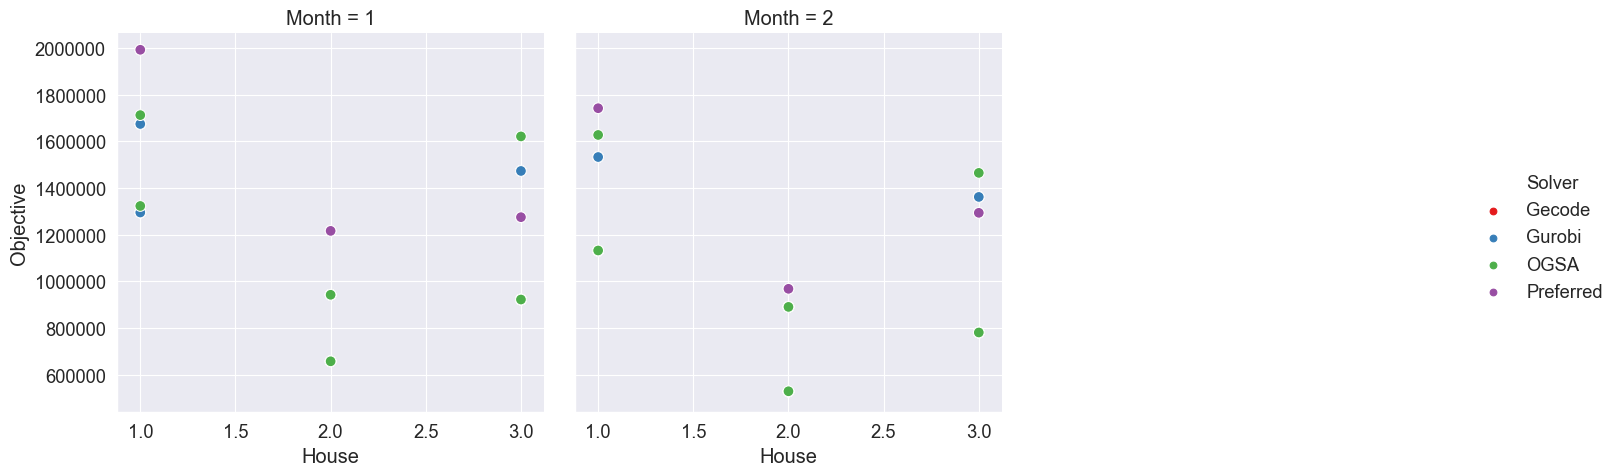

Values plotted in this chart, from the file beside it:
, , , , , Gecode, Gurobi, Gecode, Gurobi, OGSA, Preferred, Objective Ratio
, , , , , Initial, Initial, Modified, Modified, Modified, Modified, Modified
Month, House, Variable choices, Constraint variables, Weight, , , , , , , 
1, 1, anti_first_fail, indomain_min, 0, 1295320, 1295320, 1295320, 1295320, 1323320, 1992456, 1.022
1, 1, anti_first_fail, indomain_min, 1000, 1674556, 1674556, 1674556, 1674556, 1712556, 1992456, 1.023
1, 2, anti_first_fail, indomain_min, 0, 657800, 657800, 657800, 657800, 657800, 1216590, 1.0
1, 2, anti_first_fail, indomain_min, 1000, 942780, 942780, 942780, 942780, 942780, 1216590, 1.0
1, 3, anti_first_fail, indomain_min, 0, 922480, 922480, 922480, 922480, 922524, 1275290, 1
1, 3, anti_first_fail, indomain_min, 1000, 1473290, 1473290, 1473290, 1473290, 1621290, 1275290, 1.1
2, 1, anti_first_fail, indomain_min, 0, 1131104, 1131104, 1131104, 1131104, 1132604, 1742112, 1.001
2, 1, anti_first_fail, indomain_min, 1000, 1533012, 1533012, 1533012, 1533012, 1627512, 1742112, 1.062
2, 2, anti_first_fail, indomain_min, 0, 528400, 528400, 528400, 528400, 529480, 968380, 1.002
2, 2, anti_first_fail, indomain_min, 1000, 890890, 890890, 890890, 890890, 890890, 968380, 1.0
2, 3, anti_first_fail, indomain_min, 0, 781303, 781303, 781303, 781303, 781303, 1293905, 1.0
2, 3, anti_first_fail, indomain_min, 1000, 1362015, 1362015, 1362015, 1362015, 1465015, 1293905, 1.076
